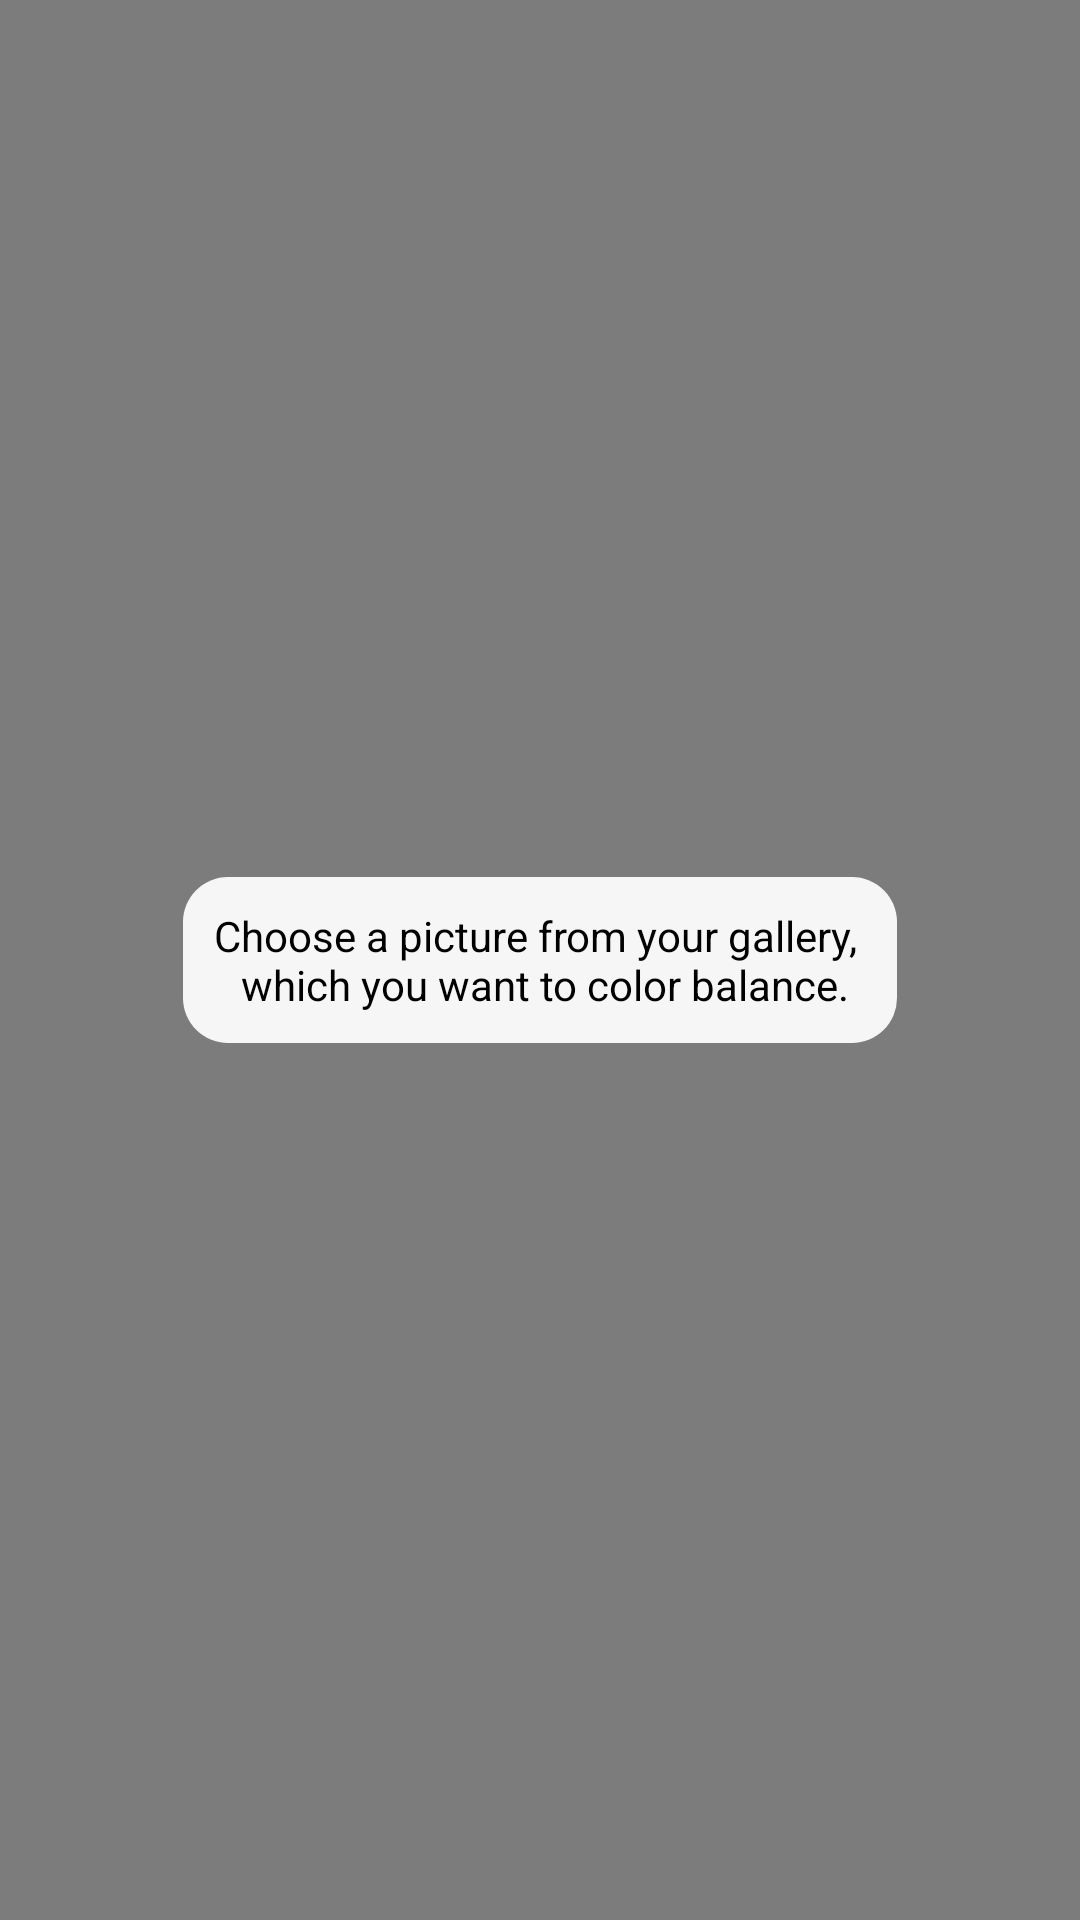

The Android layout XML behind this screen, and the referenced resources:
<!-- AndroidManifest.xml: application theme Theme.AppCompat.Light -->
<!-- res/layout/main_activity_layout_transparent2.xml -->
<?xml version="1.0" encoding="utf-8"?>
<RelativeLayout xmlns:android="http://schemas.android.com/apk/res/android"
    xmlns:tools="http://schemas.android.com/tools"
    android:orientation="vertical"
    android:layout_width="match_parent"
    android:layout_height="match_parent"
    android:background="#80000000"
    tools:context=".MainActivity"
    android:id="@+id/main_activity_transparent2">

    <TextView
        android:id="@+id/guideB"
        android:layout_width="wrap_content"
        android:layout_height="wrap_content"
        android:layout_gravity="center"
        android:layout_centerInParent="true"
        android:text="@string/guideB"
        android:textColor="@android:color/black"
        android:background="@drawable/round_background"
        android:gravity="center_horizontal"/>

</RelativeLayout>
<!-- resources referenced by this layout -->
<resources>
  <!-- drawable round_background (drawable) -->
  <?xml version="1.0" encoding="utf-8"?>
  <shape xmlns:android="http://schemas.android.com/apk/res/android"
      android:shape="rectangle">
      <solid android:color="#eeffffff" />
      <corners android:bottomRightRadius="15dp"
          android:bottomLeftRadius="15dp"
          android:topRightRadius="15dp"
          android:topLeftRadius="15dp"/>
      <padding android:left="10dp"
          android:right="10dp"
          android:bottom="10dp"
          android:top="10dp"/>
  </shape>
  <string name="guideB">Choose a picture from your gallery, \n which you want to color balance.</string>
</resources>
